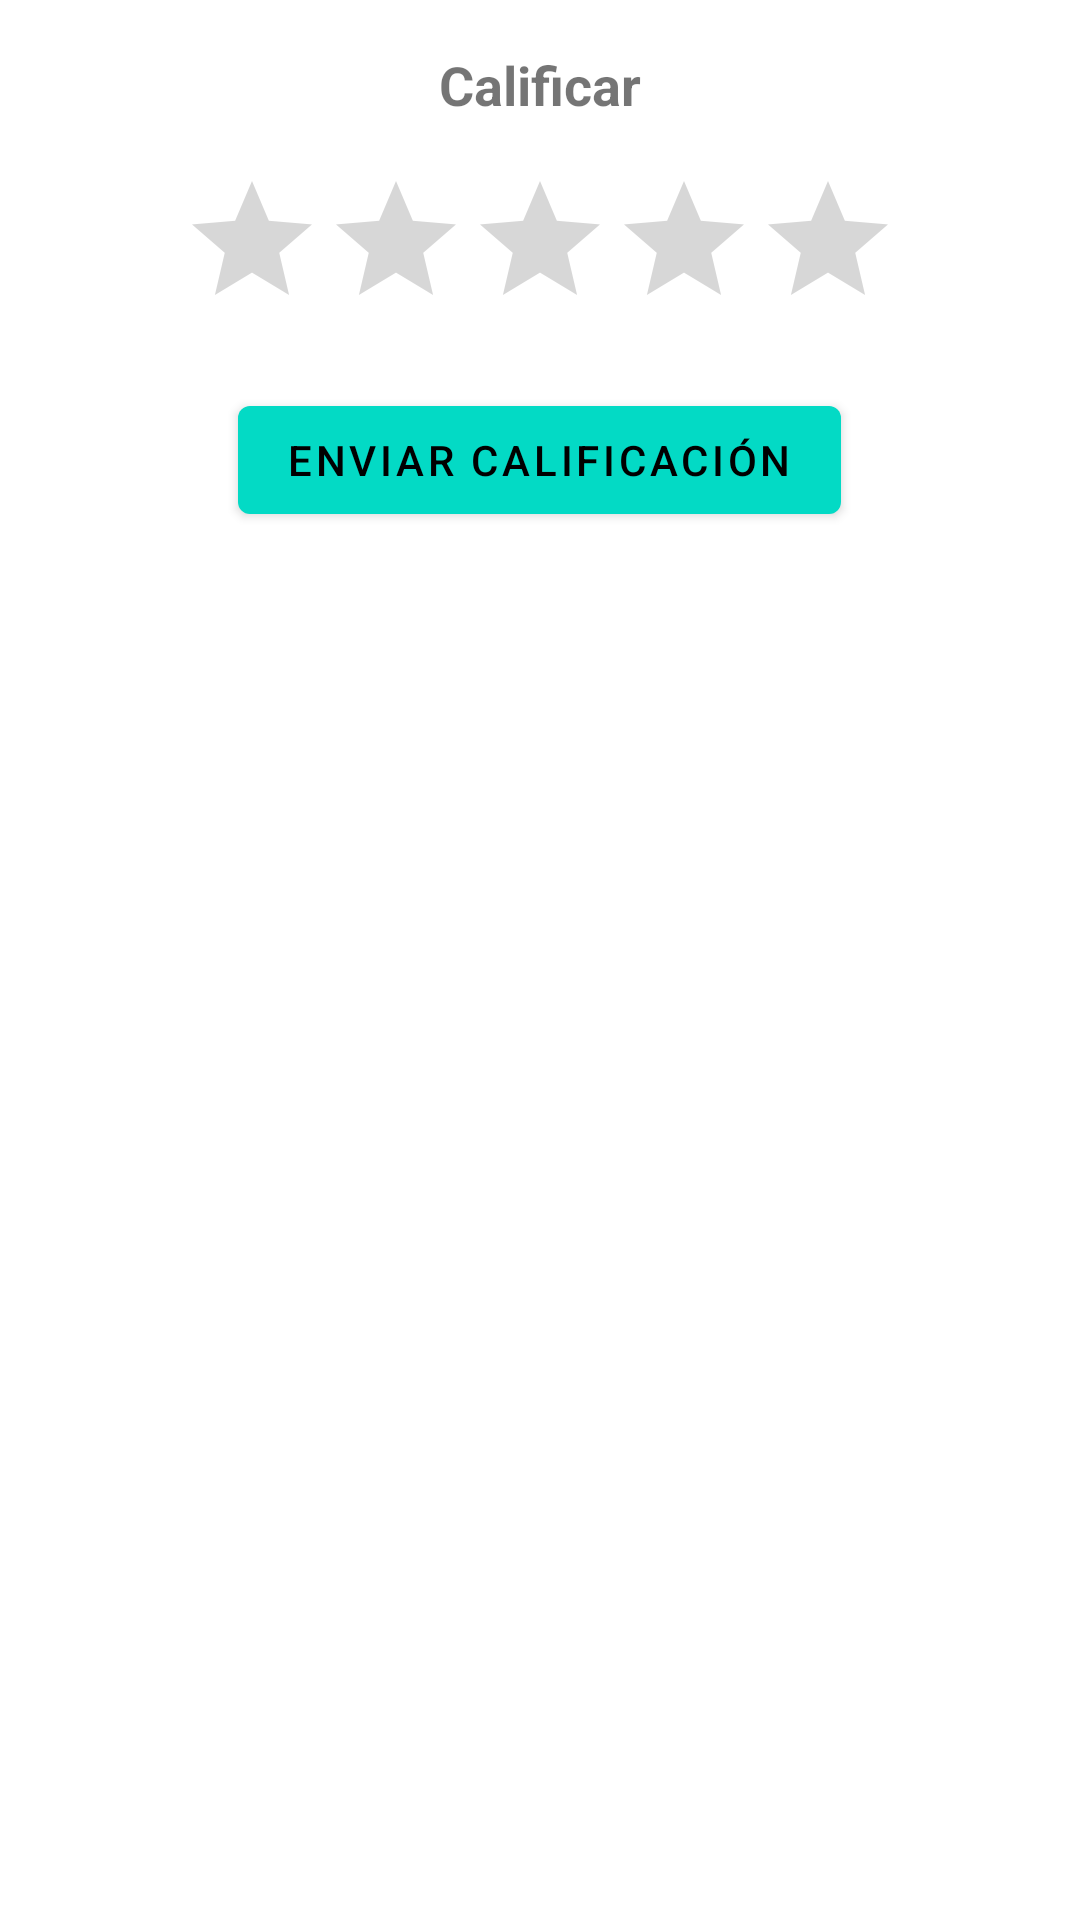

Write the Android layout XML for this screen, with the resource values it uses.
<!-- AndroidManifest.xml: application theme Theme.AppCentroIdiomas -->
<!-- res/layout/dialog_rate_order.xml -->
<?xml version="1.0" encoding="utf-8"?>
<LinearLayout xmlns:android="http://schemas.android.com/apk/res/android"
    android:layout_width="match_parent"
    android:layout_height="wrap_content"
    android:orientation="vertical"
    android:padding="16dp">

    <TextView
        android:layout_width="wrap_content"
        android:layout_height="wrap_content"
        android:text="Calificar"
        android:textSize="18sp"
        android:textStyle="bold"
        android:layout_gravity="center"
        android:paddingBottom="16dp"/>

    <RatingBar
        android:id="@+id/ratingBar"
        android:layout_width="wrap_content"
        android:layout_height="wrap_content"
        android:numStars="5"
        android:stepSize="1"
        android:layout_gravity="center"/>

    <Button
        android:id="@+id/btn_submit_rating"
        android:layout_width="wrap_content"
        android:layout_height="wrap_content"
        android:text="Enviar Calificación"
        android:layout_gravity="center"
        android:layout_marginTop="16dp"
        android:progressTint="@android:color/holo_orange_light"/>

</LinearLayout>
<!-- resources referenced by this layout -->
<resources>
  <style name="Theme.AppCentroIdiomas" parent="Theme.MaterialComponents.DayNight.DarkActionBar">
          
          <item name="colorPrimary">@color/teal_200</item>
          <item name="colorPrimaryVariant">@color/teal_200</item>
          <item name="colorOnPrimary">@color/black</item>
          
          <item name="colorSecondary">@color/purple_200</item>
          <item name="colorSecondaryVariant">@color/purple_700</item>
          <item name="colorOnSecondary">@color/black</item>
          
          <item name="android:statusBarColor" tools:targetApi="l">?attr/colorPrimaryVariant</item>
          
      </style>
  <color name="teal_200">#FF03DAC5</color>
  <color name="black">#FF000000</color>
  <color name="purple_200">#FFBB86FC</color>
  <color name="purple_700">#FF3700B3</color>
</resources>
